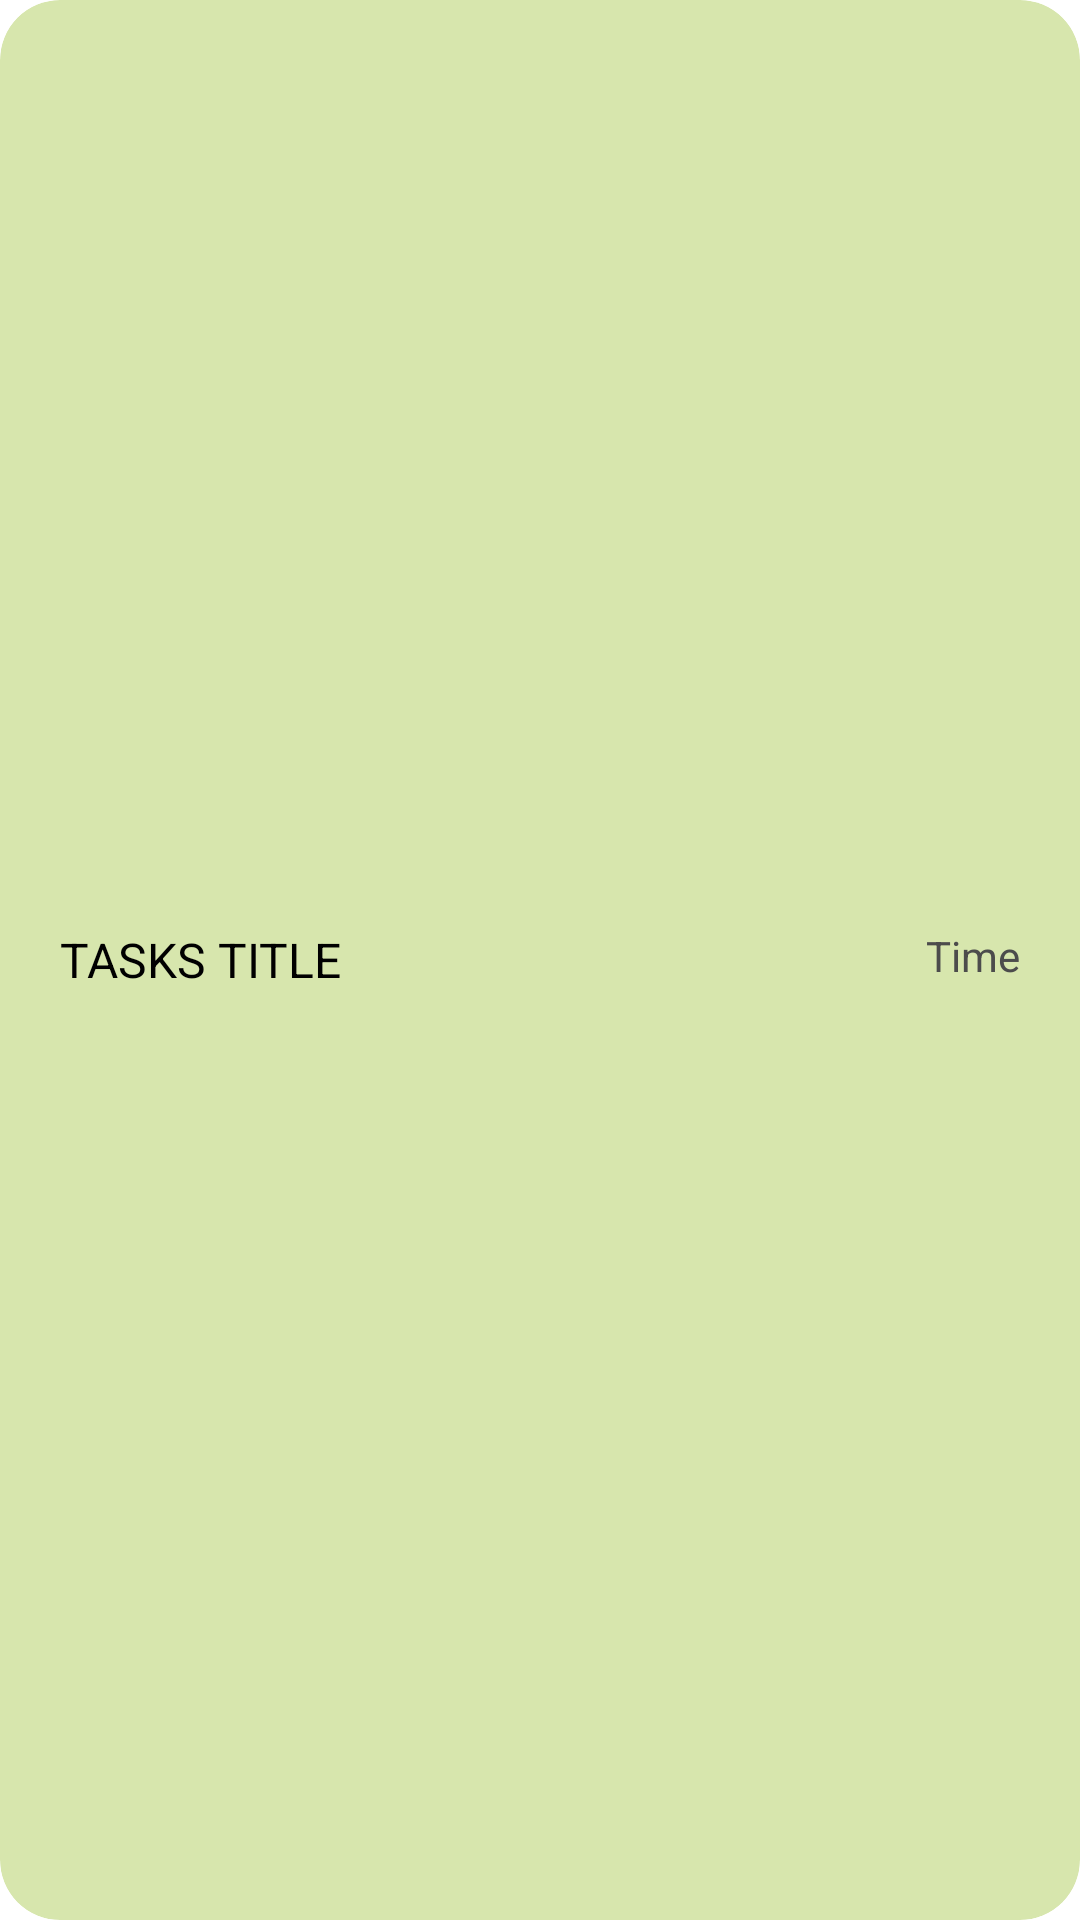

This screen was rendered from an Android layout file. Write that file and the resources it references.
<!-- AndroidManifest.xml: application theme Theme.PutTask -->
<!-- res/layout/timeline_recyclerview.xml -->
<?xml version="1.0" encoding="utf-8"?>
<androidx.cardview.widget.CardView xmlns:android="http://schemas.android.com/apk/res/android"
    xmlns:app="http://schemas.android.com/apk/res-auto"
    android:layout_width="match_parent"
    android:layout_height="86dp"
    android:layout_marginTop="15dp"
    app:cardBackgroundColor="#d7e6ad"
    app:cardCornerRadius="20dp"
    app:cardElevation="0dp">

    <androidx.constraintlayout.widget.ConstraintLayout
        android:layout_width="match_parent"
        android:layout_height="match_parent">

        <LinearLayout
            android:layout_width="match_parent"
            android:layout_height="match_parent"
            android:orientation="vertical"
            android:gravity="center_vertical">

            <LinearLayout
                android:layout_width="match_parent"
                android:layout_height="wrap_content"
                android:orientation="horizontal"
                android:layout_marginStart="10dp"
                android:layout_marginEnd="10dp">

                <TextView
                    android:id="@+id/tvTitle"
                    android:layout_width="wrap_content"
                    android:layout_height="wrap_content"
                    android:layout_marginStart="10dp"
                    android:layout_gravity="start"
                    android:text="TASKS TITLE"
                    android:textColor="@color/black"
                    android:textSize="16sp"
                    android:ellipsize="end"
                    android:autoSizeTextType="uniform"
                    android:autoSizeMaxTextSize="16sp"
                    android:autoSizeMinTextSize="14sp" />

                <View
                    android:layout_width="0dp"
                    android:layout_height="0dp"
                    android:layout_weight="1" />

                <TextView
                    android:id="@+id/tvTime"
                    android:layout_width="wrap_content"
                    android:layout_height="wrap_content"
                    android:layout_gravity="end"
                    android:layout_marginEnd="10dp"
                    android:text="Time"
                    android:textColor="@color/darkgray"
                    android:textSize="14sp"
                    android:autoSizeTextType="uniform"
                    android:autoSizeMaxTextSize="14sp"
                    android:autoSizeMinTextSize="12sp" />

            </LinearLayout>

        </LinearLayout>

    </androidx.constraintlayout.widget.ConstraintLayout>

</androidx.cardview.widget.CardView>
<!-- resources referenced by this layout -->
<resources>
  <color name="black">#FF000000</color>
  <color name="darkgray">#4C4C4C</color>
  <style name="Theme.PutTask" parent="Base.Theme.PutTask" />
  <style name="Base.Theme.PutTask" parent="Theme.MaterialComponents.Light.NoActionBar">
      </style>
</resources>
